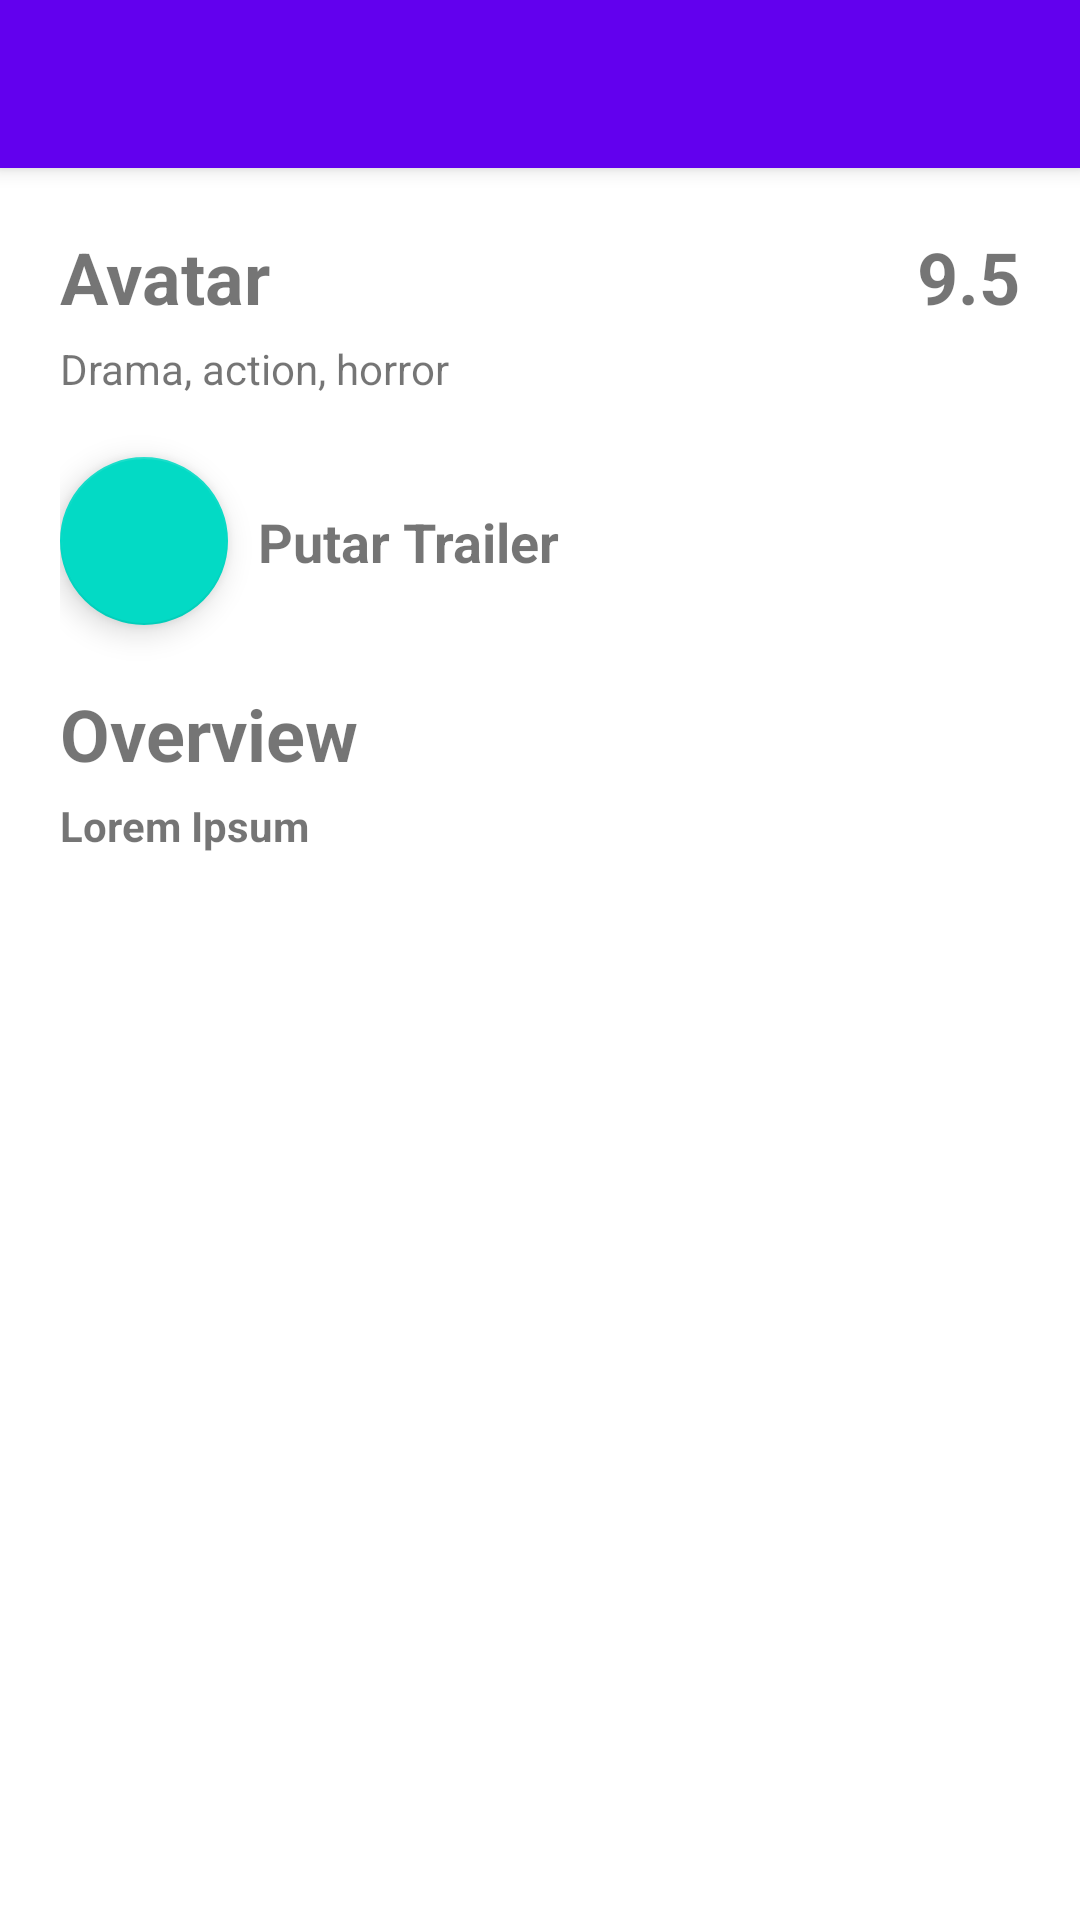

Reconstruct the res/layout file that produces this screen, plus the resources it refers to.
<!-- AndroidManifest.xml: activity theme Theme.TheMovieDB.NoActionBar -->
<!-- res/layout/activity_detail.xml -->
<?xml version="1.0" encoding="utf-8"?>
<androidx.coordinatorlayout.widget.CoordinatorLayout xmlns:android="http://schemas.android.com/apk/res/android"
    xmlns:app="http://schemas.android.com/apk/res-auto"
    xmlns:tools="http://schemas.android.com/tools"
    android:layout_width="match_parent"
    android:layout_height="match_parent"
    android:fitsSystemWindows="true"
    tools:context=".activity.DetailActivity">

    <com.google.android.material.appbar.AppBarLayout
        android:id="@+id/app_bar"
        android:layout_width="match_parent"
        android:layout_height="wrap_content"
        android:fitsSystemWindows="true"
        android:theme="@style/Theme.TheMovieDB.AppBarOverlay">

        <com.google.android.material.appbar.CollapsingToolbarLayout
            android:id="@+id/toolbar_layout"
            style="@style/Widget.MaterialComponents.Toolbar.Primary"
            android:layout_width="match_parent"
            android:layout_height="match_parent"
            android:fitsSystemWindows="true"
            app:contentScrim="?attr/colorPrimary"
            app:layout_scrollFlags="scroll|exitUntilCollapsed"
            app:toolbarId="@+id/toolbar">


            <ImageView
                app:layout_collapseMode="parallax"
                android:id="@+id/image_backdrop"
                android:layout_width="match_parent"
                android:layout_height="wrap_content"
                android:src="@drawable/placeholderlandscape"
                android:scaleType="fitXY"/>

            <androidx.appcompat.widget.Toolbar
                android:id="@+id/toolbar"
                android:layout_width="match_parent"
                android:layout_height="?attr/actionBarSize"
                app:layout_collapseMode="pin"
                app:popupTheme="@style/Theme.TheMovieDB.PopupOverlay" />

        </com.google.android.material.appbar.CollapsingToolbarLayout>
    </com.google.android.material.appbar.AppBarLayout>

    <include layout="@layout/content_detail" />

</androidx.coordinatorlayout.widget.CoordinatorLayout>
<!-- res/layout/content_detail.xml (included above) -->
<?xml version="1.0" encoding="utf-8"?>
<androidx.core.widget.NestedScrollView
    xmlns:android="http://schemas.android.com/apk/res/android"
    xmlns:app="http://schemas.android.com/apk/res-auto"
    xmlns:tools="http://schemas.android.com/tools"
    android:layout_width="match_parent"
    android:layout_height="match_parent"
    app:layout_behavior="@string/appbar_scrolling_view_behavior"
    tools:context=".activity.DetailActivity"
    tools:showIn="@layout/activity_detail">

    <androidx.constraintlayout.widget.ConstraintLayout
        android:layout_width="match_parent"
        android:layout_height="wrap_content"
        android:padding="20dp"
        >
        <ProgressBar
            android:id="@+id/progress_loading"
            android:layout_width="match_parent"
            android:layout_height="wrap_content"
            app:layout_constraintTop_toTopOf="parent"/>

        <TextView
            android:id="@+id/text_title"
            android:layout_width="0dp"
            android:layout_height="wrap_content"
            tools:text="Avatar"
            android:textSize="24sp"
            android:textStyle="bold"
            app:layout_constraintTop_toTopOf="parent"
            app:layout_constraintStart_toStartOf="parent"
            app:layout_constraintEnd_toStartOf="@+id/text_vote"
            />

        <TextView
            android:id="@+id/text_vote"
            android:layout_width="wrap_content"
            android:layout_height="wrap_content"
            tools:text="9.5"
            android:textSize="24sp"
            android:textStyle="bold"
            app:layout_constraintTop_toTopOf="parent"
            app:layout_constraintEnd_toEndOf="parent"
            />

        <TextView
            android:id="@+id/text_genre"
            android:layout_width="wrap_content"
            android:layout_height="wrap_content"
            android:layout_marginTop="5dp"
            tools:text="Drama, action, horror"
            app:layout_constraintTop_toBottomOf="@+id/text_title"
            app:layout_constraintStart_toStartOf="parent"
            />

        <com.google.android.material.floatingactionbutton.FloatingActionButton
            android:id="@+id/fab_play"
            android:layout_width="wrap_content"
            android:layout_height="wrap_content"
            android:layout_marginTop="20dp"
            android:src="@drawable/play_button"
            app:layout_constraintStart_toStartOf="parent"
            app:layout_constraintTop_toBottomOf="@id/text_genre"
            tools:ignore="SpeakableTextPresentCheck" />

        <TextView
            android:id="@+id/label_play"
            android:layout_width="wrap_content"
            android:layout_height="wrap_content"
            android:text="Putar Trailer"
            android:textSize="18sp"
            android:textStyle="bold"
            android:layout_marginStart="10dp"
            app:layout_constraintTop_toTopOf="@+id/fab_play"
            app:layout_constraintBottom_toBottomOf="@+id/fab_play"
            app:layout_constraintStart_toEndOf="@+id/fab_play"

            />

        <TextView
            android:id="@+id/label_overview"
            android:layout_width="0dp"
            android:layout_height="wrap_content"
            android:layout_marginTop="20dp"
            android:text="Overview"
            android:textSize="24sp"
            android:textStyle="bold"
            app:layout_constraintTop_toBottomOf="@+id/fab_play"
            app:layout_constraintStart_toStartOf="parent"
            app:layout_constraintEnd_toEndOf="parent"
            />

        <TextView
            android:id="@+id/text_overview"
            android:layout_width="wrap_content"
            android:layout_height="wrap_content"
            android:layout_marginTop="5dp"
            tools:text="Lorem Ipsum"
            android:textStyle="bold"
            app:layout_constraintTop_toBottomOf="@+id/label_overview"
            app:layout_constraintStart_toStartOf="parent"
            />

    </androidx.constraintlayout.widget.ConstraintLayout>

</androidx.core.widget.NestedScrollView>
<!-- resources referenced by this layout -->
<resources>
  <style name="Theme.TheMovieDB.AppBarOverlay" parent="ThemeOverlay.AppCompat.Dark.ActionBar" />
  <style name="Theme.TheMovieDB.PopupOverlay" parent="ThemeOverlay.AppCompat.Light" />
  <style name="Theme.TheMovieDB.NoActionBar">
          <item name="windowActionBar">false</item>
          <item name="windowNoTitle">true</item>
      </style>
</resources>
